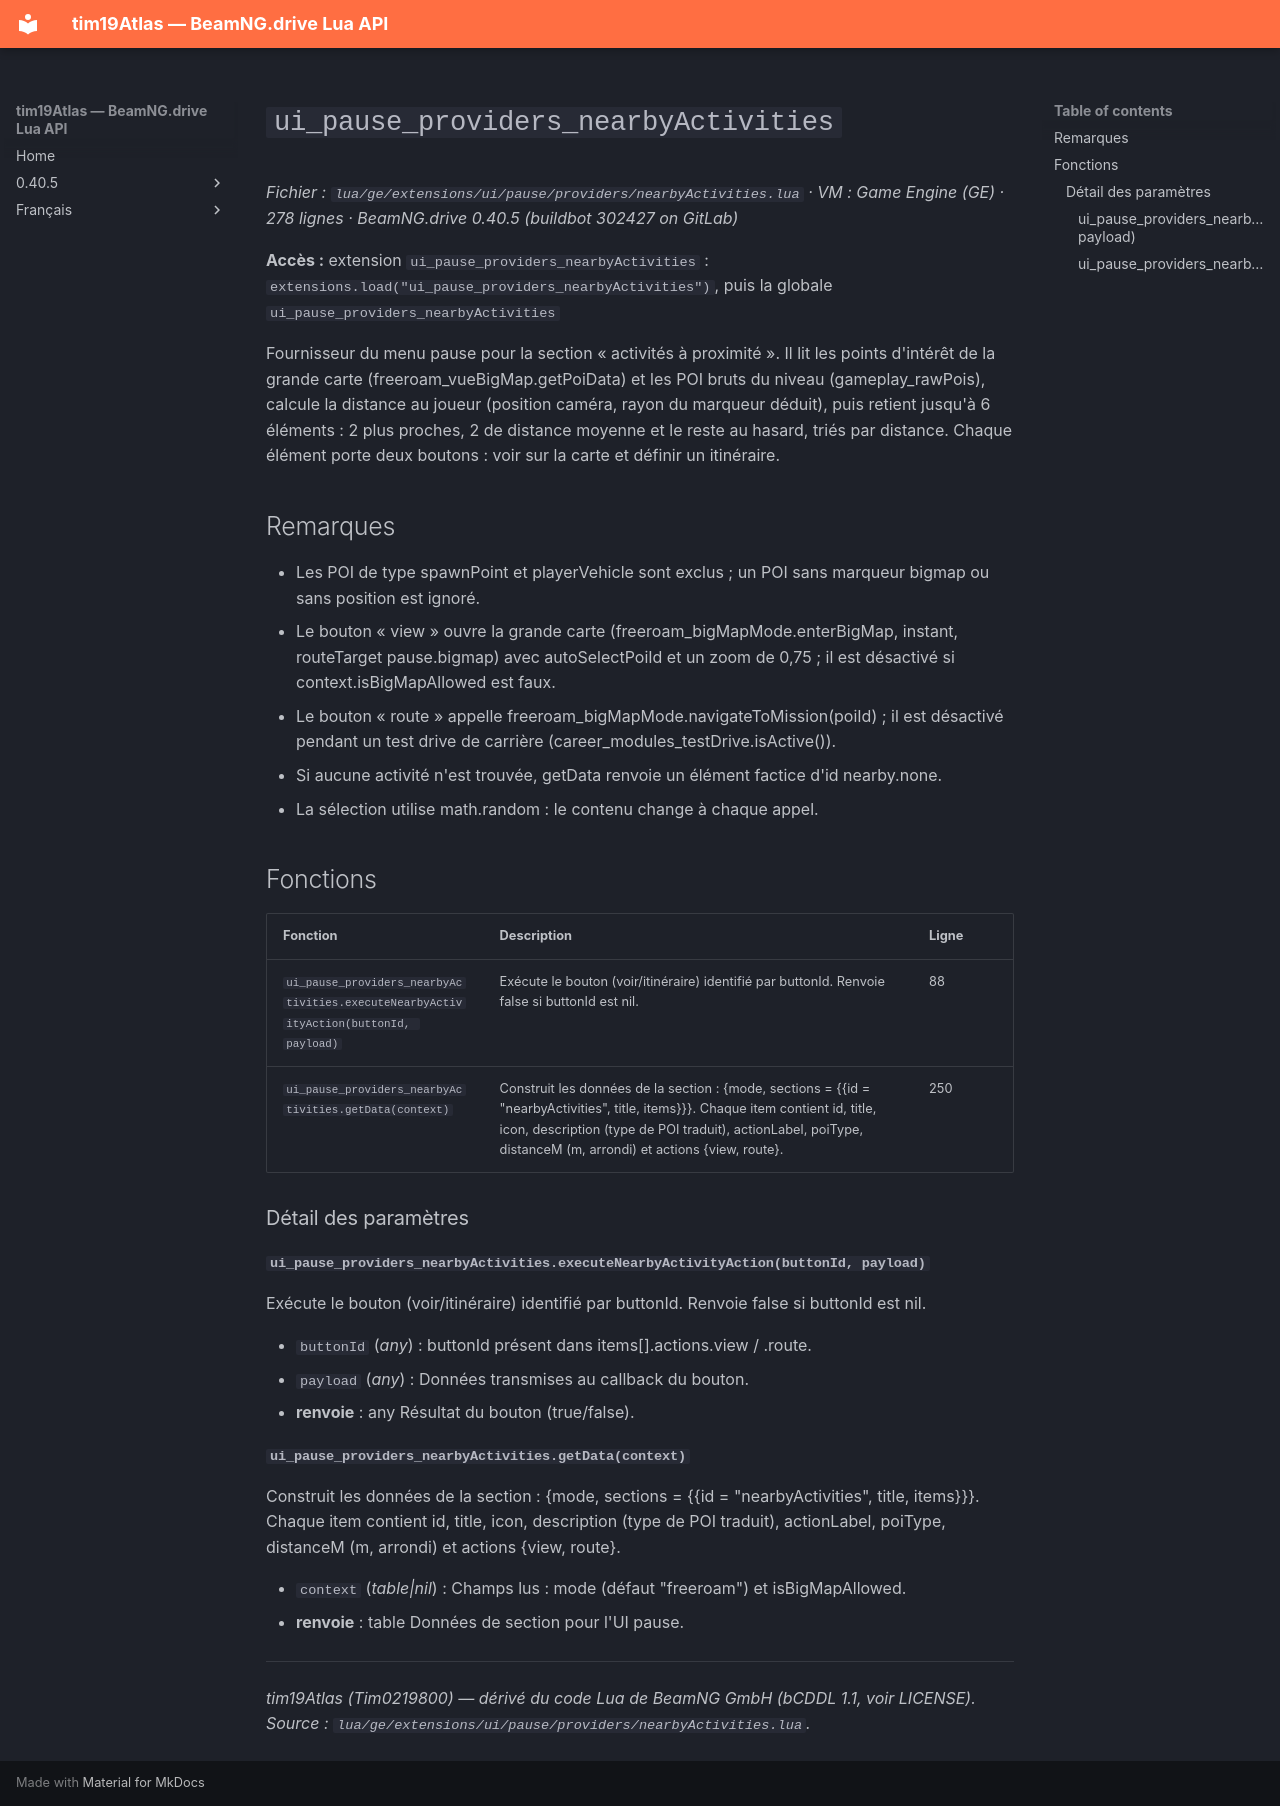

repository: Tim0219800/beamng-lua-atlas · page: fr/0.40.5/ge/extensions/ui/pause/providers/nearbyActivities.html · generator: mkdocs

# `ui_pause_providers_nearbyActivities`

*Fichier : `lua/ge/extensions/ui/pause/providers/nearbyActivities.lua` · VM : Game Engine (GE) · 278 lignes · BeamNG.drive 0.40.5 (buildbot 302427 on GitLab)*

**Accès :** extension `ui_pause_providers_nearbyActivities` : `extensions.load("ui_pause_providers_nearbyActivities")`, puis la globale `ui_pause_providers_nearbyActivities`

Fournisseur du menu pause pour la section « activités à proximité ». Il lit les points d'intérêt de la grande carte (freeroam_vueBigMap.getPoiData) et les POI bruts du niveau (gameplay_rawPois), calcule la distance au joueur (position caméra, rayon du marqueur déduit), puis retient jusqu'à 6 éléments : 2 plus proches, 2 de distance moyenne et le reste au hasard, triés par distance. Chaque élément porte deux boutons : voir sur la carte et définir un itinéraire.

## Remarques

- Les POI de type spawnPoint et playerVehicle sont exclus ; un POI sans marqueur bigmap ou sans position est ignoré.
- Le bouton « view » ouvre la grande carte (freeroam_bigMapMode.enterBigMap, instant, routeTarget pause.bigmap) avec autoSelectPoiId et un zoom de 0,75 ; il est désactivé si context.isBigMapAllowed est faux.
- Le bouton « route » appelle freeroam_bigMapMode.navigateToMission(poiId) ; il est désactivé pendant un test drive de carrière (career_modules_testDrive.isActive()).
- Si aucune activité n'est trouvée, getData renvoie un élément factice d'id nearby.none.
- La sélection utilise math.random : le contenu change à chaque appel.

## Fonctions

| Fonction | Description | Ligne |
|---|---|---|
| `ui_pause_providers_nearbyActivities.executeNearbyActivityAction(buttonId, payload)` | Exécute le bouton (voir/itinéraire) identifié par buttonId. Renvoie false si buttonId est nil. | 88 |
| `ui_pause_providers_nearbyActivities.getData(context)` | Construit les données de la section : {mode, sections = {{id = "nearbyActivities", title, items}}}. Chaque item contient id, title, icon, description (type de POI traduit), actionLabel, poiType, distanceM (m, arrondi) et actions {view, route}. | 250 |

### Détail des paramètres

#### `ui_pause_providers_nearbyActivities.executeNearbyActivityAction(buttonId, payload)`

Exécute le bouton (voir/itinéraire) identifié par buttonId. Renvoie false si buttonId est nil.

- `buttonId` (*any*) : buttonId présent dans items[].actions.view / .route.
- `payload` (*any*) : Données transmises au callback du bouton.
- **renvoie** : any Résultat du bouton (true/false).

#### `ui_pause_providers_nearbyActivities.getData(context)`

Construit les données de la section : {mode, sections = {{id = "nearbyActivities", title, items}}}. Chaque item contient id, title, icon, description (type de POI traduit), actionLabel, poiType, distanceM (m, arrondi) et actions {view, route}.

- `context` (*table|nil*) : Champs lus : mode (défaut "freeroam") et isBigMapAllowed.
- **renvoie** : table Données de section pour l'UI pause.

---
*tim19Atlas (Tim0219800) — dérivé du code Lua de BeamNG GmbH (bCDDL 1.1, voir LICENSE). Source : `lua/ge/extensions/ui/pause/providers/nearbyActivities.lua`.*
